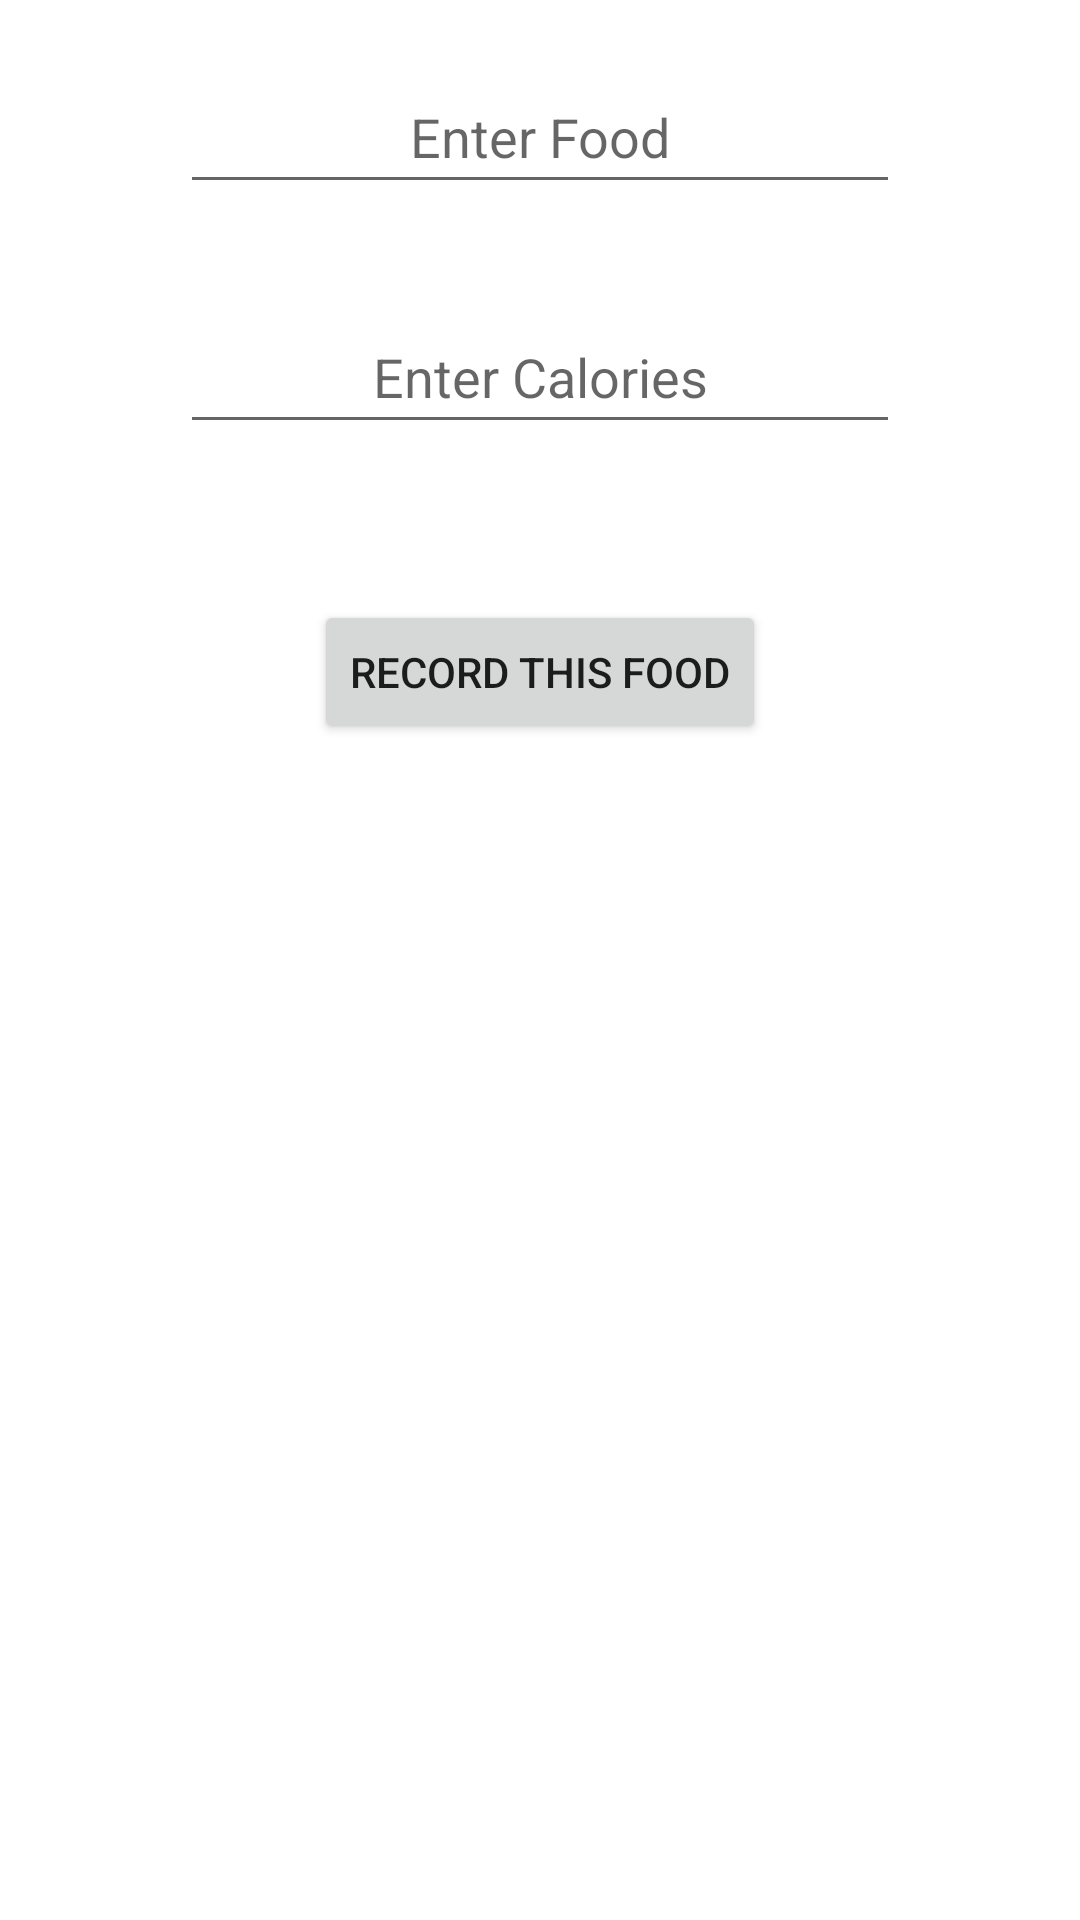

This screen was rendered from an Android layout file. Write that file and the resources it references.
<!-- AndroidManifest.xml: application theme Theme.BitFitPart1 -->
<!-- res/layout/fragment_addentry.xml -->
<?xml version="1.0" encoding="utf-8"?>
<FrameLayout xmlns:android="http://schemas.android.com/apk/res/android"
    xmlns:tools="http://schemas.android.com/tools"
    android:layout_width="match_parent"
    android:layout_height="match_parent"
    xmlns:app="http://schemas.android.com/apk/res-auto"
    tools:context=".AddEntryFragment">

    <EditText
        android:id="@+id/foodName"
        android:layout_width="240dp"
        android:layout_height="wrap_content"
        android:layout_gravity="center_horizontal"
        android:gravity="center"
        android:hint="Enter Food"
        android:layout_marginTop="20dp"
        android:minHeight="48dp"
        app:layout_constraintEnd_toEndOf="parent"
        app:layout_constraintStart_toStartOf="parent"
        app:layout_constraintTop_toTopOf="parent" />

    <EditText
        android:id="@+id/foodCalories"
        android:layout_width="240dp"
        android:layout_height="wrap_content"
        android:layout_marginTop="100dp"
        android:hint="Enter Calories"
        android:gravity="center"
        android:layout_gravity="center_horizontal"
        android:inputType="number"
        android:minHeight="48dp"
        app:layout_constraintEnd_toEndOf="parent"
        app:layout_constraintStart_toStartOf="parent"
        app:layout_constraintTop_toBottomOf="@+id/foodName" />

    <Button
        android:id="@+id/recordFood"
        android:layout_width="wrap_content"
        android:layout_height="wrap_content"
        android:text="Record This Food"
        android:layout_marginTop="200dp"
        android:layout_gravity="center_horizontal"
        app:layout_constraintBottom_toBottomOf="parent"
        app:layout_constraintEnd_toEndOf="parent"
        app:layout_constraintStart_toStartOf="parent"
        app:layout_constraintTop_toBottomOf="@+id/foodCalories" />

</FrameLayout>
<!-- resources referenced by this layout -->
<resources>
  <style name="Theme.BitFitPart1" parent="Theme.MaterialComponents.DayNight.DarkActionBar">
          
          <item name="colorPrimary">@color/purple_500</item>
          <item name="colorPrimaryVariant">@color/purple_700</item>
          <item name="colorOnPrimary">@color/white</item>
          
          <item name="colorSecondary">@color/teal_200</item>
          <item name="colorSecondaryVariant">@color/teal_700</item>
          <item name="colorOnSecondary">@color/black</item>
          
          <item name="android:statusBarColor">?attr/colorPrimaryVariant</item>
          
      </style>
  <!-- not gathered from this repository: default colours our renderer supplied (Android Studio template values) -->
  <color name="purple_500">#FF6200EE</color>
  <color name="purple_700">#FF3700B3</color>
  <color name="teal_200">#FF03DAC5</color>
  <color name="teal_700">#FF018786</color>
  <color name="black">#FF000000</color>
  <color name="white">#FFFFFFFF</color>
</resources>
